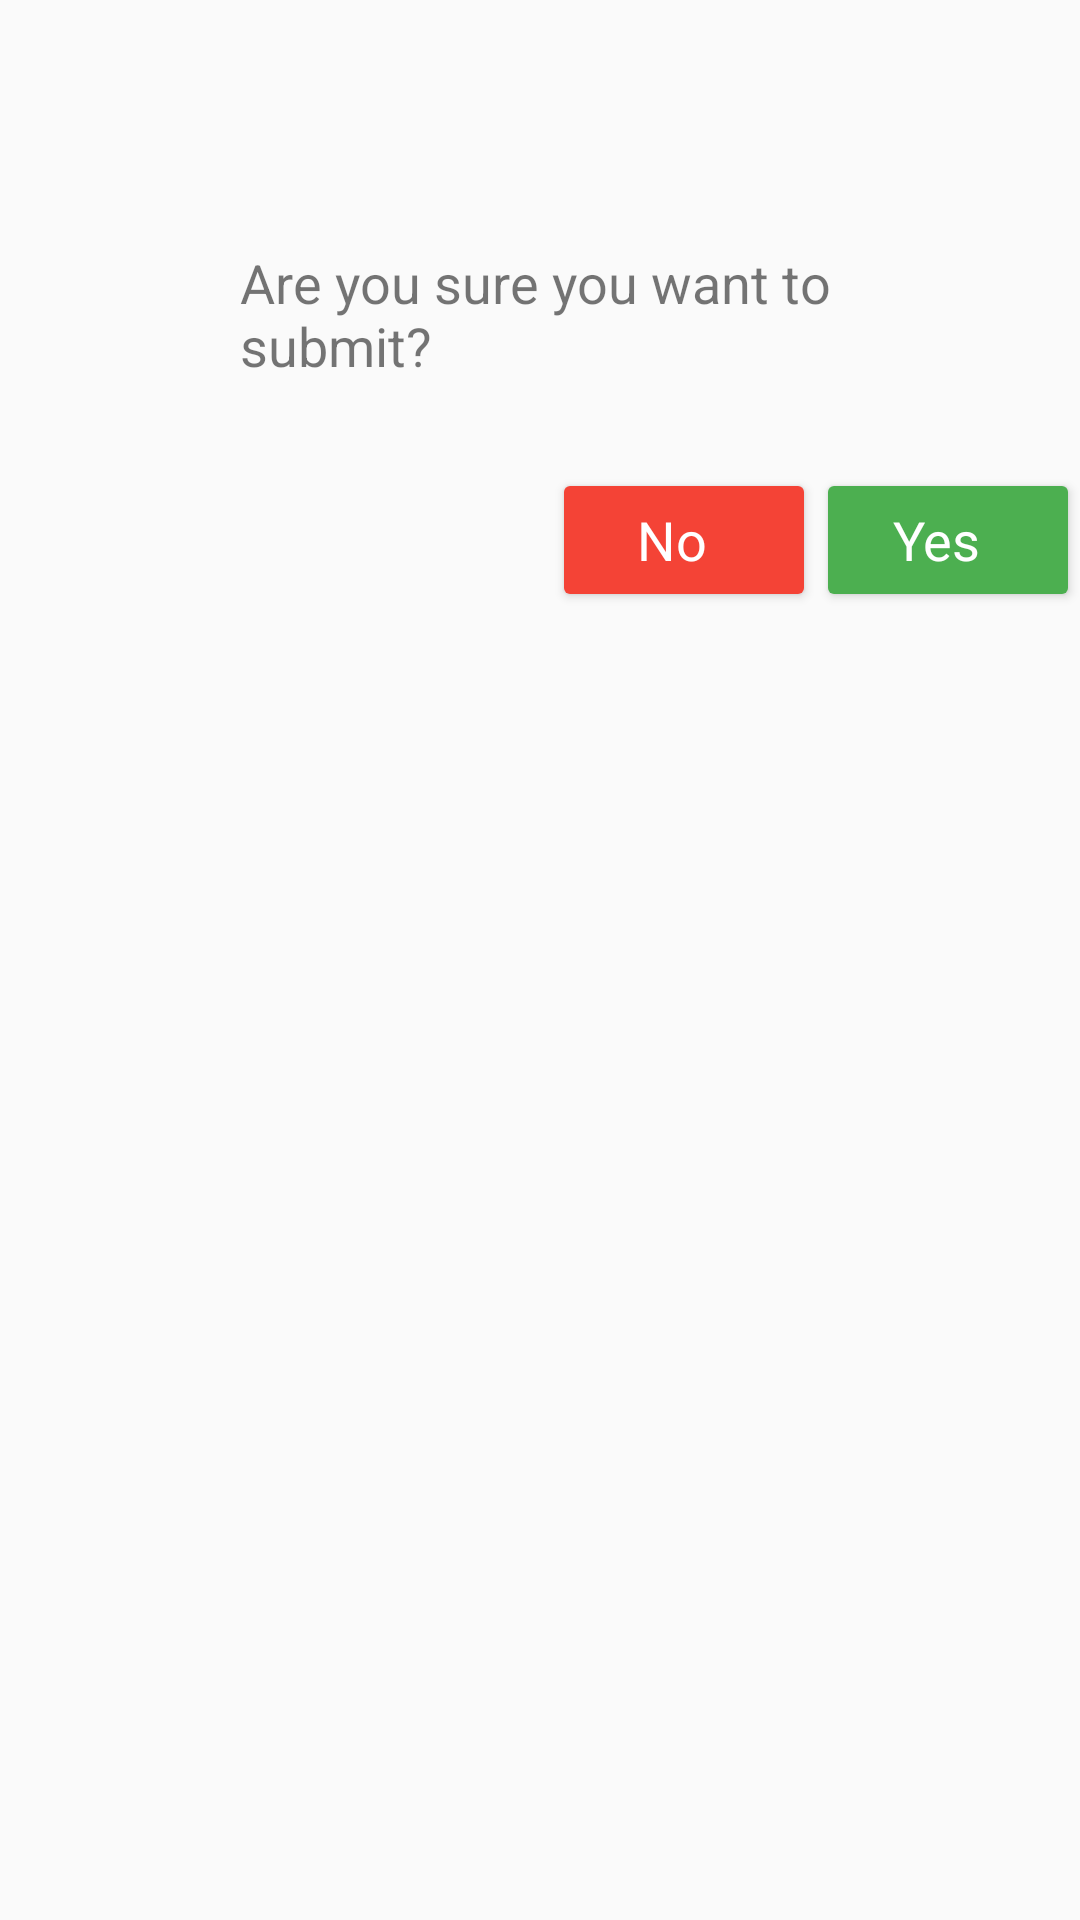

Produce the Android XML layout that renders to this screen, including the resource entries it uses.
<!-- AndroidManifest.xml: application theme AppTheme -->
<!-- res/layout/custom_dialog_layout.xml -->
<?xml version="1.0" encoding="utf-8"?>
<layout>

    <LinearLayout xmlns:android="http://schemas.android.com/apk/res/android"
        android:layout_width="match_parent"
        android:layout_height="wrap_content"
        android:orientation="vertical">


        
        
        
        


        
        <LinearLayout
            android:layout_width="match_parent"
            android:layout_height="wrap_content"
            android:orientation="horizontal">

        <ImageView
            android:layout_width="40dp"
            android:layout_height="40dp"
            android:layout_marginStart="24dp"
            android:layout_marginTop="64dp"
            android:layout_margin="10dp"
            android:src="@drawable/ic_info"
            android:tint="@color/yellow" />

        
        
        
        
        
        
        
        

        <TextView
            android:id="@+id/dialogText"
            android:layout_width="wrap_content"
            android:layout_height="64dp"
            android:layout_gravity="center_vertical"
            android:layout_marginStart="20dp"
            android:layout_marginTop="64dp"
            android:layout_marginEnd="24dp"
            android:layout_marginBottom="28dp"
            android:fontFamily="sans-serif"
            android:gravity="left"
            android:text="Are you sure you want to submit?"
            android:textSize="18sp" />

        </LinearLayout>

        <LinearLayout
            android:layout_width="wrap_content"
            android:layout_height="wrap_content"
            android:layout_gravity="right"
            android:orientation="horizontal">

            <Button
                android:id="@+id/btnNo"
                android:layout_width="wrap_content"
                android:layout_height="wrap_content"
                android:backgroundTint="@color/red"
                android:paddingStart="0dp"
                android:paddingTop="8dp"
                android:paddingEnd="8dp"
                android:paddingBottom="8dp"
                android:text="No"
                android:textAppearance="@style/TextAppearance.AppCompat.Medium"
                android:textColor="@android:color/white" />

            <Button
                android:id="@+id/btnYes"
                android:layout_width="wrap_content"
                android:layout_height="wrap_content"
                android:backgroundTint="@color/green"
                android:paddingStart="0dp"
                android:paddingTop="8dp"
                android:paddingEnd="8dp"
                android:paddingBottom="8dp"
                android:text="Yes"
                android:textAppearance="@style/TextAppearance.AppCompat.Medium"
                android:textColor="@android:color/white" />

        </LinearLayout>

    </LinearLayout>
</layout>
<!-- resources referenced by this layout -->
<resources>
  <color name="colorPrimary">#2e7d32</color>
  <color name="green">#4caf50</color>
  <color name="red">#f44336</color>
  <color name="yellow">#FFA726</color>
  <style name="AppTheme" parent="Theme.AppCompat.Light.DarkActionBar">
          
          <item name="colorPrimary">@color/colorPrimary</item>
          <item name="colorPrimaryDark">@color/colorPrimaryDark</item>
          <item name="colorAccent">@color/colorAccent</item>
      </style>
  <color name="colorPrimaryDark">#005005</color>
  <color name="colorAccent">#90cd7e</color>
</resources>
